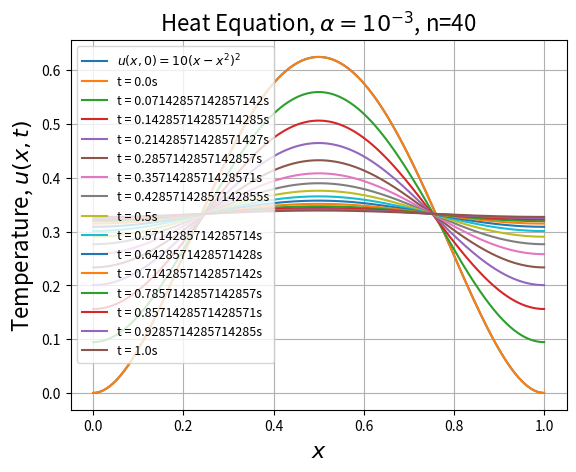

The script that saved this image:
import matplotlib.pyplot as plt
import numpy as np
import os


alpha = 0.1


def fourier_series(n):
    # n even
    return -480/(np.pi**4*(n**4))


n_f = 40


def heat_function(x, t: int):
    a_0 = 1/3
    sum = 0
    for i in range(1, n_f):
        exponential = np.exp(-1*alpha*(2*i*np.pi)**2*t)
        sum += fourier_series(2*i)*np.cos(np.pi*2*i*x)*exponential
    return a_0 + sum


def function(x):
    return 10*(x-x**2)**2


points = 1000
L = 1.0
x = np.linspace(0, L, points)
y = function(x)
output_dir = "neumann_analytic_1/heat"
os.makedirs(output_dir, exist_ok=True)


plt.title(r"Heat Equation, $\alpha =10^{-3}$, n=40", fontsize=16)
plt.xlabel(r"$x$", fontsize=16)
plt.ylabel(r"Temperature, $u(x,t)$", fontsize=16)

y = heat_function(x, 0)

plt.plot(x, y, label=r'$u(x,0)=10(x-x^{2})^{2}$')

ts = np.linspace(0, 1, 15)

for i in ts:
    y_t = heat_function(x, i)
    plt.plot(x, y_t, label=f"t = {i}s")

plt.legend(loc="upper left", fontsize=9)
plt.grid(True)

save_path = os.path.join(output_dir, "heat_equation.png")
plt.show()
#plt.savefig(save_path)
print(f"Saved heat plot to {save_path}")
print(f"alpha = {alpha}")
